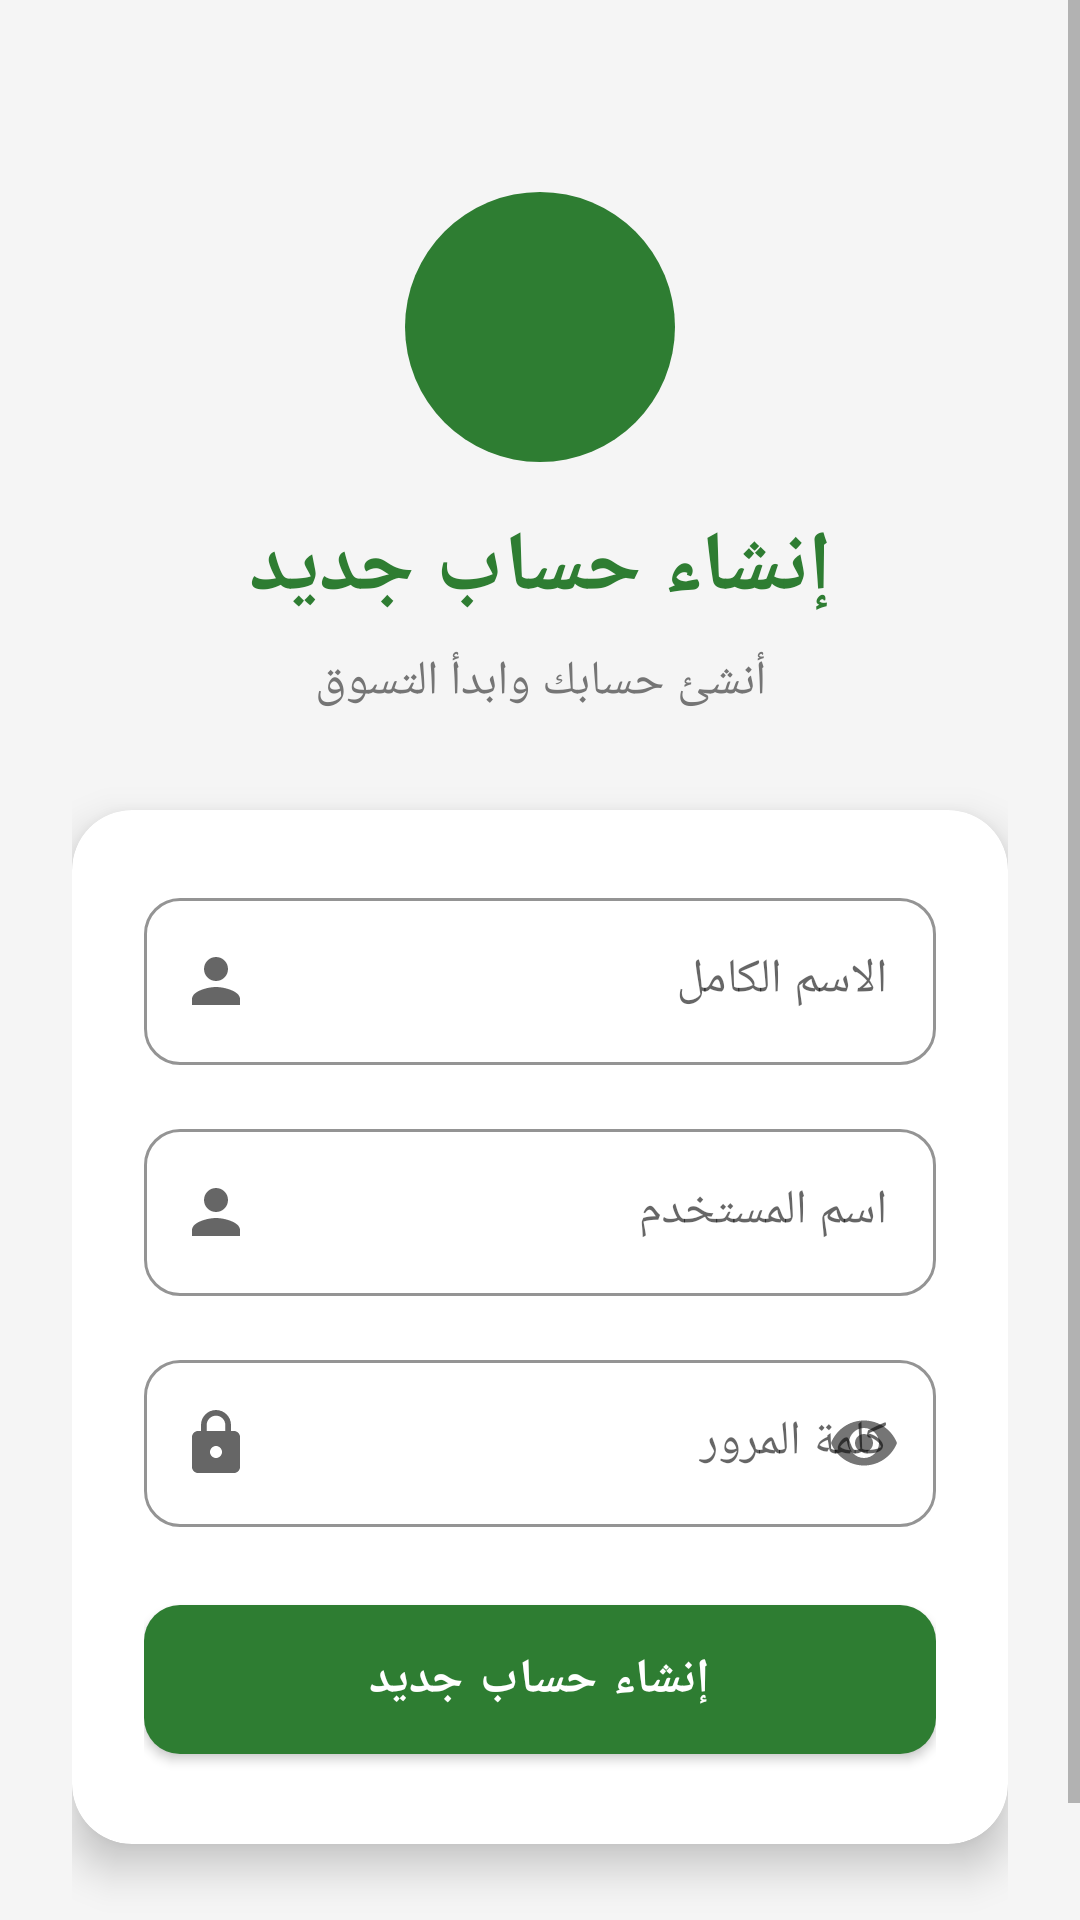

Layout XML and referenced resources for this Android screen:
<!-- AndroidManifest.xml: application theme Theme.HayyBaqala -->
<!-- res/layout/activity_register.xml -->
<?xml version="1.0" encoding="utf-8"?>
<ScrollView
    xmlns:android="http://schemas.android.com/apk/res/android"
    xmlns:app="http://schemas.android.com/apk/res-auto"
    android:layout_width="match_parent"
    android:layout_height="match_parent"
    android:background="@color/background"
    android:fillViewport="true">

    <androidx.constraintlayout.widget.ConstraintLayout
        android:layout_width="match_parent"
        android:layout_height="wrap_content"
        android:padding="24dp">

        
        <ImageView
            android:id="@+id/ivLogo"
            android:layout_width="90dp"
            android:layout_height="90dp"
            android:background="@drawable/bg_circle_primary"
            android:padding="20dp"
            android:src="@drawable/ic_store_white"
            app:layout_constraintEnd_toEndOf="parent"
            app:layout_constraintStart_toStartOf="parent"
            app:layout_constraintTop_toTopOf="parent"
            android:layout_marginTop="40dp"/>

        <TextView
            android:id="@+id/tvTitle"
            android:layout_width="wrap_content"
            android:layout_height="wrap_content"
            android:text="إنشاء حساب جديد"
            android:textColor="@color/primary"
            android:textSize="28sp"
            android:textStyle="bold"
            android:layout_marginTop="16dp"
            app:layout_constraintEnd_toEndOf="parent"
            app:layout_constraintStart_toStartOf="parent"
            app:layout_constraintTop_toBottomOf="@id/ivLogo"/>

        <TextView
            android:id="@+id/tvSubtitle"
            android:layout_width="wrap_content"
            android:layout_height="wrap_content"
            android:text="أنشئ حسابك وابدأ التسوق"
            android:textColor="@color/text_secondary"
            android:textSize="16sp"
            android:layout_marginTop="8dp"
            app:layout_constraintEnd_toEndOf="parent"
            app:layout_constraintStart_toStartOf="parent"
            app:layout_constraintTop_toBottomOf="@id/tvTitle"/>

        
        <androidx.cardview.widget.CardView
            android:id="@+id/cardRegister"
            android:layout_width="match_parent"
            android:layout_height="wrap_content"
            android:layout_marginTop="32dp"
            app:cardCornerRadius="20dp"
            app:cardElevation="8dp"
            app:cardBackgroundColor="@color/white"
            app:layout_constraintEnd_toEndOf="parent"
            app:layout_constraintStart_toStartOf="parent"
            app:layout_constraintTop_toBottomOf="@id/tvSubtitle">

            <LinearLayout
                android:layout_width="match_parent"
                android:layout_height="wrap_content"
                android:orientation="vertical"
                android:padding="24dp">

                
                <com.google.android.material.textfield.TextInputLayout
                    android:id="@+id/tilName"
                    style="@style/InputStyle"
                    android:layout_width="match_parent"
                    android:layout_height="wrap_content"
                    android:hint="@string/full_name"
                    app:startIconDrawable="@drawable/ic_person">

                    <com.google.android.material.textfield.TextInputEditText
                        android:id="@+id/etName"
                        android:layout_width="match_parent"
                        android:layout_height="wrap_content"
                        android:inputType="text"
                        android:textSize="16sp"/>

                </com.google.android.material.textfield.TextInputLayout>

                
                <com.google.android.material.textfield.TextInputLayout
                    android:id="@+id/tilUsername"
                    style="@style/InputStyle"
                    android:layout_width="match_parent"
                    android:layout_height="wrap_content"
                    android:layout_marginTop="16dp"
                    android:hint="@string/username"
                    app:startIconDrawable="@drawable/ic_person">

                    <com.google.android.material.textfield.TextInputEditText
                        android:id="@+id/etUsername"
                        android:layout_width="match_parent"
                        android:layout_height="wrap_content"
                        android:inputType="text"
                        android:textSize="16sp"/>

                </com.google.android.material.textfield.TextInputLayout>

                
                <com.google.android.material.textfield.TextInputLayout
                    android:id="@+id/tilPassword"
                    style="@style/InputStyle"
                    android:layout_width="match_parent"
                    android:layout_height="wrap_content"
                    android:layout_marginTop="16dp"
                    android:hint="@string/password"
                    app:startIconDrawable="@drawable/ic_lock"
                    app:passwordToggleEnabled="true">

                    <com.google.android.material.textfield.TextInputEditText
                        android:id="@+id/etPassword"
                        android:layout_width="match_parent"
                        android:layout_height="wrap_content"
                        android:inputType="textPassword"
                        android:textSize="16sp"/>

                </com.google.android.material.textfield.TextInputLayout>

                
                <com.google.android.material.button.MaterialButton
                    android:id="@+id/btnRegister"
                    style="@style/ButtonPrimary"
                    android:layout_width="match_parent"
                    android:layout_height="wrap_content"
                    android:layout_marginTop="20dp"
                    android:text="@string/register"/>

                
                <ProgressBar
                    android:id="@+id/progressBar"
                    android:layout_width="wrap_content"
                    android:layout_height="wrap_content"
                    android:layout_gravity="center"
                    android:layout_marginTop="12dp"
                    android:visibility="gone"
                    android:indeterminateTint="@color/primary"/>

            </LinearLayout>
        </androidx.cardview.widget.CardView>

        
        <LinearLayout
            android:layout_width="wrap_content"
            android:layout_height="wrap_content"
            android:orientation="horizontal"
            android:layout_marginTop="24dp"
            app:layout_constraintEnd_toEndOf="parent"
            app:layout_constraintStart_toStartOf="parent"
            app:layout_constraintTop_toBottomOf="@id/cardRegister">

            <TextView
                android:layout_width="wrap_content"
                android:layout_height="wrap_content"
                android:text="@string/already_have_account"
                android:textColor="@color/text_secondary"
                android:textSize="14sp"/>

            <TextView
                android:id="@+id/tvLogin"
                android:layout_width="wrap_content"
                android:layout_height="wrap_content"
                android:text="@string/login"
                android:textColor="@color/primary"
                android:textStyle="bold"
                android:textSize="14sp"
                android:paddingStart="4dp"/>

        </LinearLayout>

    </androidx.constraintlayout.widget.ConstraintLayout>
</ScrollView>
<!-- resources referenced by this layout -->
<resources>
  <color name="background">#F5F5F5</color>
  <color name="primary">#2E7D32</color>
  <color name="text_secondary">#757575</color>
  <color name="white">#FFFFFFFF</color>
  <!-- drawable bg_circle_primary (drawable) -->
  <?xml version="1.0" encoding="utf-8"?>
  <shape xmlns:android="http://schemas.android.com/apk/res/android"
      android:shape="oval">
      <solid android:color="#2E7D32"/>
      <size
          android:width="90dp"
          android:height="90dp"/>
  </shape>
  <!-- drawable ic_lock (drawable) -->
  <vector xmlns:android="http://schemas.android.com/apk/res/android"
      android:width="24dp"
      android:height="24dp"
      android:viewportWidth="24"
      android:viewportHeight="24">
      <path
          android:fillColor="@color/text_hint"
          android:pathData="M18,8h-1V6c0-2.76-2.24-5-5-5S7,3.24,7,6v2H6c-1.1,0-2,0.9-2,2v10c0,1.1,0.9,2,2,2h12c1.1,0,2-0.9,2-2V10C20,8.9,19.1,8,18,8zM12,17c-1.1,0-2-0.9-2-2s0.9-2,2-2s2,0.9,2,2S13.1,17,12,17zM15.1,8H8.9V6c0-1.71,1.39-3.1,3.1-3.1c1.71,0,3.1,1.39,3.1,3.1V8z"/>
  </vector>
  <!-- drawable ic_person (drawable) -->
  <vector xmlns:android="http://schemas.android.com/apk/res/android"
      android:width="24dp"
      android:height="24dp"
      android:viewportWidth="24"
      android:viewportHeight="24">
      <path
          android:fillColor="#2E7D32"
          android:pathData="M12,12c2.21,0 4,-1.79 4,-4s-1.79,-4 -4,-4 -4,1.79 -4,4 1.79,4 4,4zM12,14c-2.67,0 -8,1.34 -8,4v2h16v-2c0,-2.66 -5.33,-4 -8,-4z"/>
  </vector>
  <string name="already_have_account">لديك حساب بالفعل؟</string>
  <string name="full_name">الاسم الكامل</string>
  <string name="login">تسجيل الدخول</string>
  <string name="password">كلمة المرور</string>
  <string name="register">إنشاء حساب جديد</string>
  <string name="username">اسم المستخدم</string>
  <style name="ButtonPrimary" parent="Widget.MaterialComponents.Button">
          <item name="backgroundTint">@color/primary</item>
          <item name="android:textColor">@color/white</item>
          <item name="cornerRadius">12dp</item>
          <item name="android:paddingTop">14dp</item>
          <item name="android:paddingBottom">14dp</item>
          <item name="android:textSize">16sp</item>
          <item name="android:textStyle">bold</item>
      </style>
  <style name="InputStyle" parent="Widget.MaterialComponents.TextInputLayout.OutlinedBox">
          <item name="boxStrokeColor">@color/primary</item>
          <item name="hintTextColor">@color/primary</item>
          <item name="boxCornerRadiusTopStart">12dp</item>
          <item name="boxCornerRadiusTopEnd">12dp</item>
          <item name="boxCornerRadiusBottomStart">12dp</item>
          <item name="boxCornerRadiusBottomEnd">12dp</item>
      </style>
  <style name="Theme.HayyBaqala" parent="Theme.MaterialComponents.DayNight.NoActionBar">
          
          <item name="colorPrimary">@color/primary</item>
          <item name="colorPrimaryDark">@color/primary_dark</item>
          <item name="colorAccent">@color/accent</item>
  
          
          <item name="android:windowBackground">@color/background</item>
          <item name="android:statusBarColor">@color/primary_dark</item>
          <item name="android:navigationBarColor">@color/white</item>
  
          
          <item name="android:textColorPrimary">@color/text_primary</item>
          <item name="android:textColorSecondary">@color/text_secondary</item>
      </style>
  <color name="text_hint">#BDBDBD</color>
  <color name="primary_dark">#1B5E20</color>
  <color name="accent">#FF6F00</color>
  <color name="text_primary">#212121</color>
</resources>
